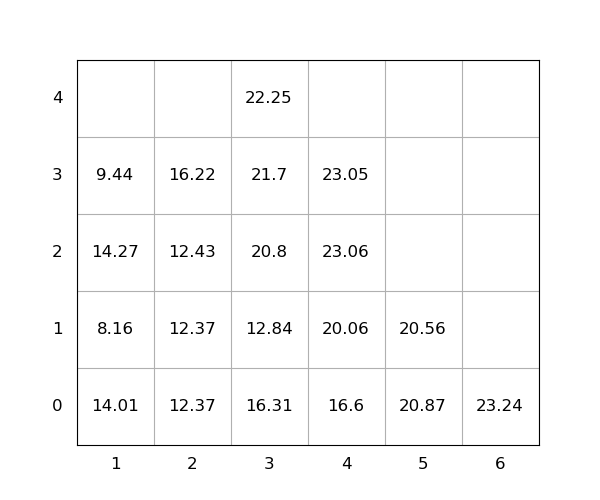

The table this chart was drawn from, first rows:
idx, loc_x, loc_y, loc_z, weight, seq, emerg, reloc, size(ft)
1, 1, 0, 0, 14.01, 1, 0, 1.0, 20
2, 4, 0, 0, 16.6, 2, 0, 0, 20
3, 1, 0, 1, 8.16, 3, 0, 1.0, 20
4, 4, 0, 1, 20.06, 4, 0, 0, 20
5, 4, 0, 2, 23.06, 5, 0, 1.0, 20
6, 3, 0, 0, 16.31, 6, 0, 1.0, 20
7, 1, 0, 2, 14.27, 7, 0, 1.0, 20
8, 4, 0, 3, 23.05, 8, 0, 1.0, 20
9, 2, 0, 0, 12.37, 9, 0, 1.0, 20
10, 3, 0, 1, 12.84, 10, 0, 1.0, 20
11, 3, 0, 2, 20.8, 11, 0, 1.0, 20
12, 6, 0, 0, 23.24, 12, 0, 0, 20
13, 3, 0, 3, 21.7, 13, 0, 1.0, 20
14, 5, 0, 0, 20.87, 14, 0, 1.0, 20
15, 2, 0, 1, 12.37, 15, 0, 1.0, 20
16, 1, 0, 3, 9.44, 16, 0, 1.0, 20
17, 3, 0, 4, 22.25, 17, 0, 1.0, 20
18, 2, 0, 2, 12.43, 18, 0, 1.0, 20
19, 5, 0, 1, 20.56, 19, 0, 1.0, 20
20, 2, 0, 3, 16.22, 20, 0, 1.0, 20
